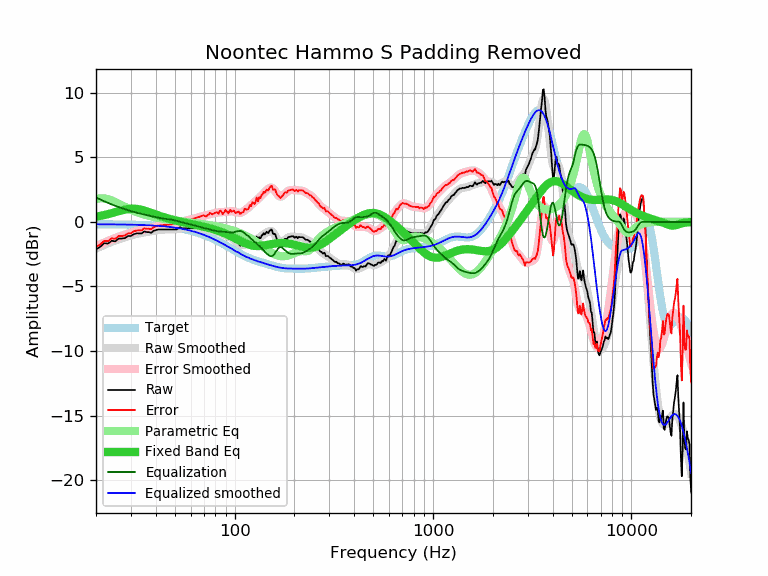

Data behind this chart, as committed beside it:
frequency, raw, error, smoothed, error_smoothed, equalization, parametric_eq, equalized_raw, equalized_smoothed, target
20, -2.13, -1.95, -2.07, -1.89, 1.89, 0.40, -0.24, -0.18, -0.18
21, -1.93, -1.75, -1.92, -1.74, 1.74, 0.46, -0.19, -0.18, -0.18
22, -1.65, -1.47, -1.79, -1.60, 1.60, 0.53, -0.05, -0.19, -0.19
23, -1.68, -1.49, -1.66, -1.47, 1.47, 0.60, -0.21, -0.19, -0.19
24, -1.46, -1.27, -1.54, -1.35, 1.35, 0.68, -0.11, -0.19, -0.19
25, -1.51, -1.32, -1.44, -1.25, 1.25, 0.75, -0.27, -0.19, -0.19
26, -1.29, -1.09, -1.35, -1.15, 1.15, 0.83, -0.14, -0.20, -0.20
27, -1.29, -1.09, -1.26, -1.06, 1.06, 0.90, -0.23, -0.20, -0.20
28, -1.25, -1.05, -1.18, -0.98, 0.98, 0.95, -0.27, -0.20, -0.20
29, -1.09, -0.88, -1.11, -0.90, 0.90, 0.99, -0.19, -0.21, -0.21
30, -1.09, -0.88, -1.05, -0.83, 0.83, 1.02, -0.26, -0.21, -0.21
31, -0.95, -0.73, -0.99, -0.77, 0.77, 1.02, -0.18, -0.22, -0.22
32, -0.89, -0.67, -0.94, -0.71, 0.71, 1.01, -0.18, -0.22, -0.22
33, -0.89, -0.66, -0.89, -0.66, 0.66, 0.98, -0.23, -0.23, -0.23
34, -0.89, -0.65, -0.85, -0.62, 0.62, 0.93, -0.28, -0.24, -0.24
35, -0.74, -0.50, -0.82, -0.57, 0.57, 0.88, -0.17, -0.25, -0.25
36, -0.79, -0.54, -0.79, -0.53, 0.53, 0.82, -0.26, -0.25, -0.25
37, -0.79, -0.53, -0.76, -0.49, 0.49, 0.76, -0.30, -0.26, -0.26
38, -0.84, -0.57, -0.73, -0.45, 0.45, 0.70, -0.39, -0.27, -0.27
39, -0.69, -0.41, -0.70, -0.41, 0.41, 0.63, -0.28, -0.28, -0.28
40, -0.64, -0.35, -0.67, -0.37, 0.37, 0.57, -0.27, -0.29, -0.29
41, -0.59, -0.29, -0.64, -0.34, 0.34, 0.52, -0.26, -0.30, -0.30
42, -0.59, -0.28, -0.62, -0.30, 0.30, 0.46, -0.29, -0.32, -0.32
43, -0.59, -0.26, -0.60, -0.27, 0.27, 0.41, -0.32, -0.33, -0.33
44, -0.59, -0.25, -0.59, -0.25, 0.25, 0.36, -0.34, -0.34, -0.34
45, -0.59, -0.23, -0.59, -0.23, 0.23, 0.32, -0.36, -0.36, -0.36
46, -0.59, -0.22, -0.59, -0.21, 0.21, 0.27, -0.38, -0.37, -0.37
47, -0.59, -0.20, -0.59, -0.20, 0.20, 0.23, -0.39, -0.39, -0.39
48, -0.59, -0.19, -0.58, -0.17, 0.17, 0.19, -0.42, -0.41, -0.41
49, -0.59, -0.17, -0.57, -0.15, 0.15, 0.16, -0.44, -0.42, -0.42
50, -0.59, -0.15, -0.56, -0.11, 0.11, 0.12, -0.48, -0.44, -0.44
51, -0.59, -0.13, -0.54, -0.08, 0.08, 0.09, -0.51, -0.46, -0.46
52, -0.50, -0.02, -0.52, -0.04, 0.04, 0.06, -0.46, -0.48, -0.48
53, -0.41, 0.09, -0.51, -0.00, 0.00, 0.03, -0.41, -0.50, -0.50
54, -0.49, 0.04, -0.49, 0.03, -0.03, -0.00, -0.52, -0.53, -0.53
55, -0.49, 0.06, -0.49, 0.06, -0.06, -0.03, -0.56, -0.55, -0.55
56, -0.49, 0.08, -0.48, 0.09, -0.09, -0.06, -0.58, -0.58, -0.58
57, -0.49, 0.11, -0.48, 0.12, -0.12, -0.08, -0.61, -0.60, -0.60
58, -0.49, 0.14, -0.48, 0.14, -0.14, -0.11, -0.63, -0.63, -0.63
59, -0.49, 0.16, -0.49, 0.17, -0.17, -0.13, -0.66, -0.65, -0.65
60, -0.49, 0.19, -0.49, 0.19, -0.19, -0.16, -0.68, -0.68, -0.68
61, -0.49, 0.22, -0.49, 0.22, -0.22, -0.18, -0.71, -0.71, -0.71
62, -0.49, 0.25, -0.49, 0.25, -0.25, -0.20, -0.74, -0.74, -0.74
63, -0.49, 0.28, -0.49, 0.28, -0.28, -0.23, -0.77, -0.77, -0.77
64, -0.49, 0.31, -0.49, 0.32, -0.32, -0.25, -0.81, -0.80, -0.80
65, -0.49, 0.34, -0.49, 0.35, -0.35, -0.27, -0.84, -0.83, -0.83
66, -0.49, 0.38, -0.49, 0.38, -0.38, -0.29, -0.87, -0.87, -0.87
67, -0.49, 0.41, -0.50, 0.40, -0.40, -0.31, -0.89, -0.90, -0.90
68, -0.49, 0.45, -0.51, 0.43, -0.43, -0.34, -0.92, -0.94, -0.94
69, -0.49, 0.48, -0.52, 0.45, -0.45, -0.36, -0.94, -0.97, -0.97
70, -0.49, 0.52, -0.54, 0.47, -0.47, -0.38, -0.96, -1.01, -1.01
71, -0.60, 0.44, -0.55, 0.49, -0.49, -0.40, -1.09, -1.04, -1.04
72, -0.66, 0.42, -0.57, 0.52, -0.52, -0.42, -1.18, -1.08, -1.08
73, -0.59, 0.53, -0.58, 0.54, -0.54, -0.45, -1.13, -1.12, -1.12
74, -0.59, 0.57, -0.59, 0.56, -0.56, -0.47, -1.15, -1.16, -1.16
75, -0.50, 0.70, -0.61, 0.59, -0.59, -0.49, -1.09, -1.20, -1.20
76, -0.59, 0.64, -0.62, 0.61, -0.61, -0.52, -1.20, -1.24, -1.24
77, -0.69, 0.58, -0.64, 0.64, -0.64, -0.54, -1.33, -1.28, -1.28
78, -0.69, 0.62, -0.66, 0.66, -0.66, -0.57, -1.35, -1.32, -1.32
79, -0.69, 0.66, -0.68, 0.68, -0.68, -0.59, -1.37, -1.36, -1.36
... 553 more rows
